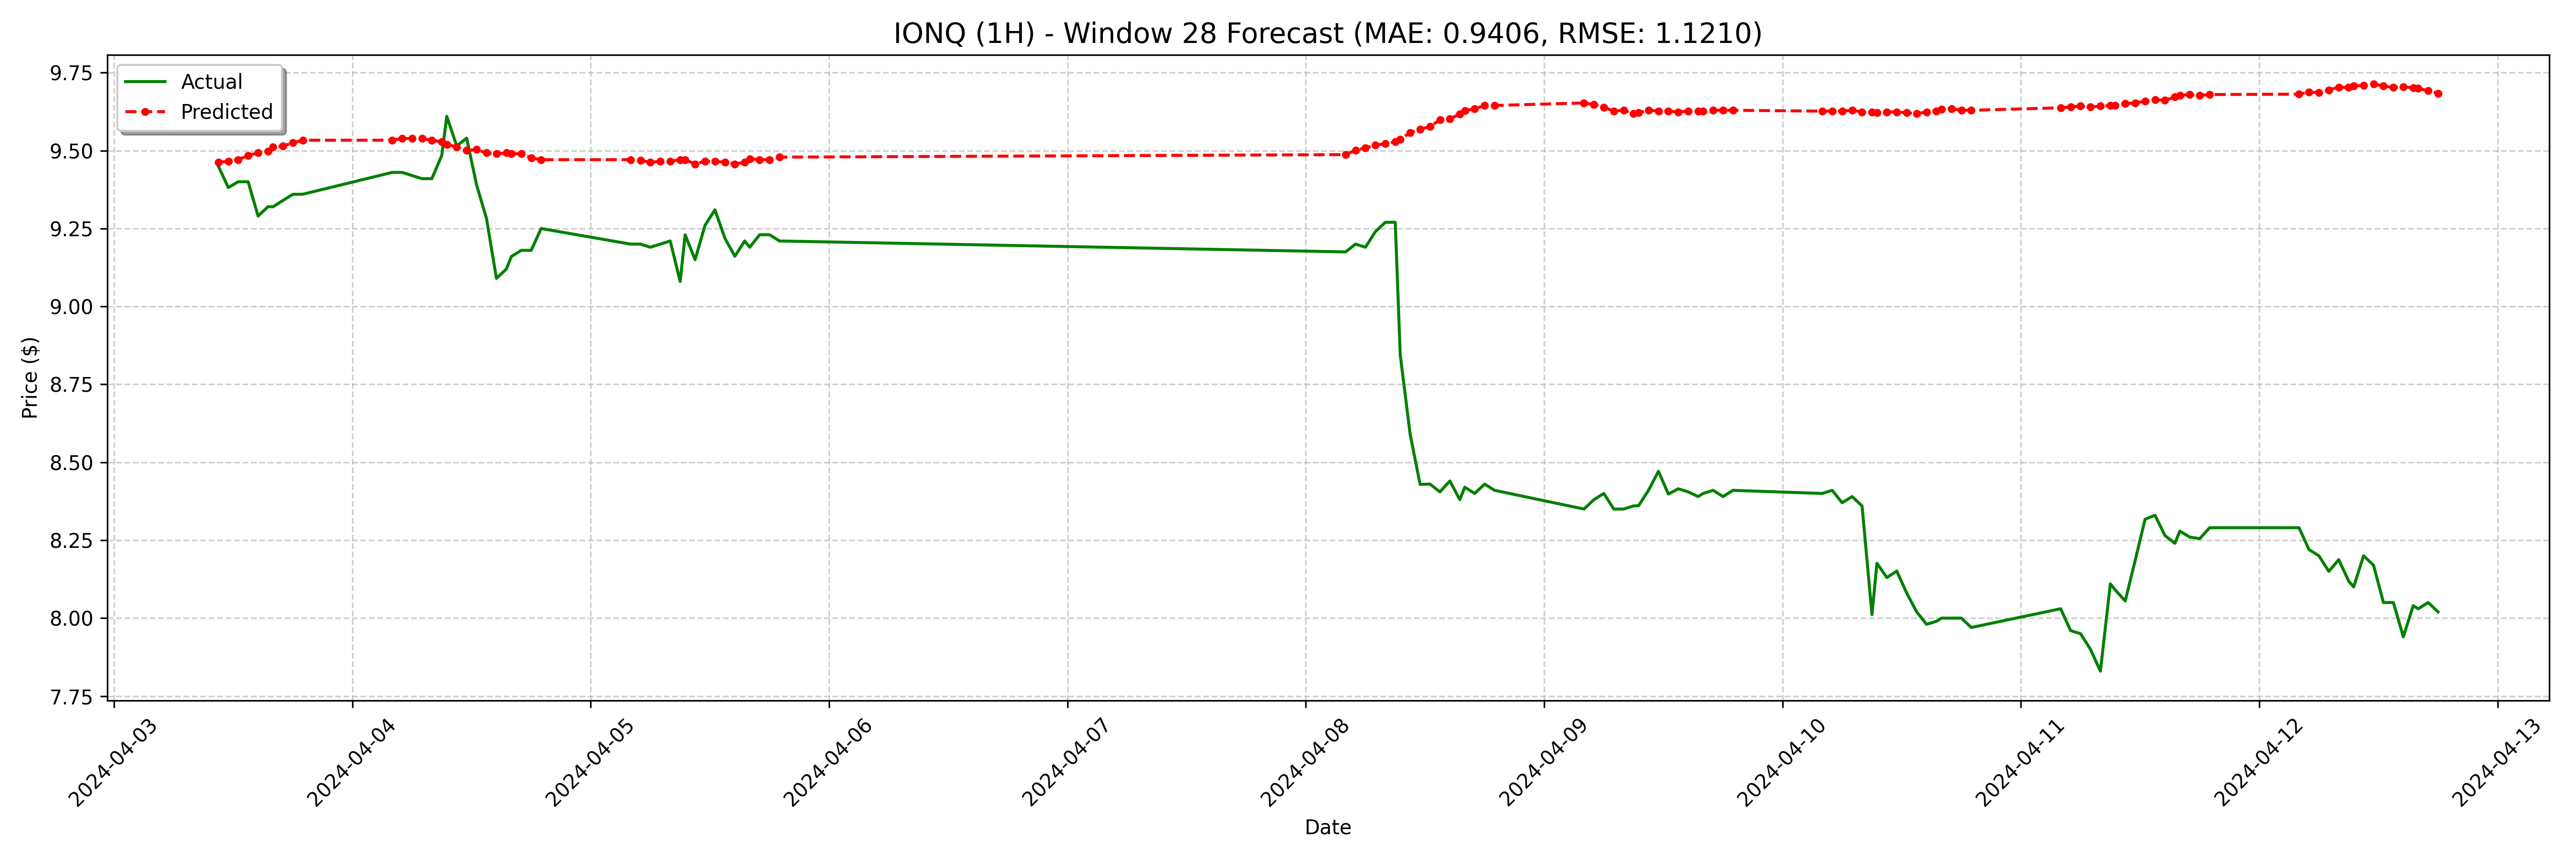

The file beside this chart, header and first rows:
date, actual, forecast
2024-04-03 10:30:00-04:00, 9.45, 9.463
2024-04-03 11:30:00-04:00, 9.381, 9.465
2024-04-03 12:30:00-04:00, 9.4, 9.471
2024-04-03 13:30:00-04:00, 9.4, 9.484
2024-04-03 14:30:00-04:00, 9.29, 9.493
2024-04-03 15:30:00-04:00, 9.32, 9.498
2024-04-03 16:00:00-04:00, 9.32, 9.512
2024-04-03 17:00:00-04:00, 9.34, 9.514
2024-04-03 18:00:00-04:00, 9.36, 9.525
2024-04-03 19:00:00-04:00, 9.36, 9.533
2024-04-04 04:00:00-04:00, 9.43, 9.533
2024-04-04 05:00:00-04:00, 9.43, 9.539
2024-04-04 06:00:00-04:00, 9.42, 9.539
2024-04-04 07:00:00-04:00, 9.41, 9.539
2024-04-04 08:00:00-04:00, 9.41, 9.533
2024-04-04 09:00:00-04:00, 9.485, 9.528
2024-04-04 09:30:00-04:00, 9.61, 9.52
2024-04-04 10:30:00-04:00, 9.515, 9.512
2024-04-04 11:30:00-04:00, 9.54, 9.501
2024-04-04 12:30:00-04:00, 9.39, 9.503
2024-04-04 13:30:00-04:00, 9.282, 9.493
2024-04-04 14:30:00-04:00, 9.09, 9.49
2024-04-04 15:30:00-04:00, 9.12, 9.493
2024-04-04 16:00:00-04:00, 9.16, 9.49
2024-04-04 17:00:00-04:00, 9.18, 9.49
2024-04-04 18:00:00-04:00, 9.18, 9.476
2024-04-04 19:00:00-04:00, 9.25, 9.471
2024-04-05 04:00:00-04:00, 9.2, 9.471
2024-04-05 05:00:00-04:00, 9.2, 9.468
2024-04-05 06:00:00-04:00, 9.19, 9.463
2024-04-05 07:00:00-04:00, 9.2, 9.465
2024-04-05 08:00:00-04:00, 9.21, 9.465
2024-04-05 09:00:00-04:00, 9.08, 9.471
2024-04-05 09:30:00-04:00, 9.23, 9.471
2024-04-05 10:30:00-04:00, 9.15, 9.457
2024-04-05 11:30:00-04:00, 9.26, 9.465
2024-04-05 12:30:00-04:00, 9.31, 9.465
2024-04-05 13:30:00-04:00, 9.219, 9.463
2024-04-05 14:30:00-04:00, 9.161, 9.457
2024-04-05 15:30:00-04:00, 9.21, 9.463
2024-04-05 16:00:00-04:00, 9.19, 9.474
2024-04-05 17:00:00-04:00, 9.23, 9.471
2024-04-05 18:00:00-04:00, 9.23, 9.471
2024-04-05 19:00:00-04:00, 9.21, 9.479
2024-04-08 04:00:00-04:00, 9.175, 9.487
2024-04-08 05:00:00-04:00, 9.2, 9.501
2024-04-08 06:00:00-04:00, 9.19, 9.509
2024-04-08 07:00:00-04:00, 9.24, 9.517
2024-04-08 08:00:00-04:00, 9.27, 9.522
2024-04-08 09:00:00-04:00, 9.27, 9.528
2024-04-08 09:30:00-04:00, 8.845, 9.536
2024-04-08 10:30:00-04:00, 8.59, 9.558
2024-04-08 11:30:00-04:00, 8.429, 9.569
2024-04-08 12:30:00-04:00, 8.43, 9.577
2024-04-08 13:30:00-04:00, 8.405, 9.599
2024-04-08 14:30:00-04:00, 8.44, 9.601
2024-04-08 15:30:00-04:00, 8.38, 9.618
2024-04-08 16:00:00-04:00, 8.42, 9.628
2024-04-08 17:00:00-04:00, 8.4, 9.634
2024-04-08 18:00:00-04:00, 8.43, 9.645
... 68 more rows
